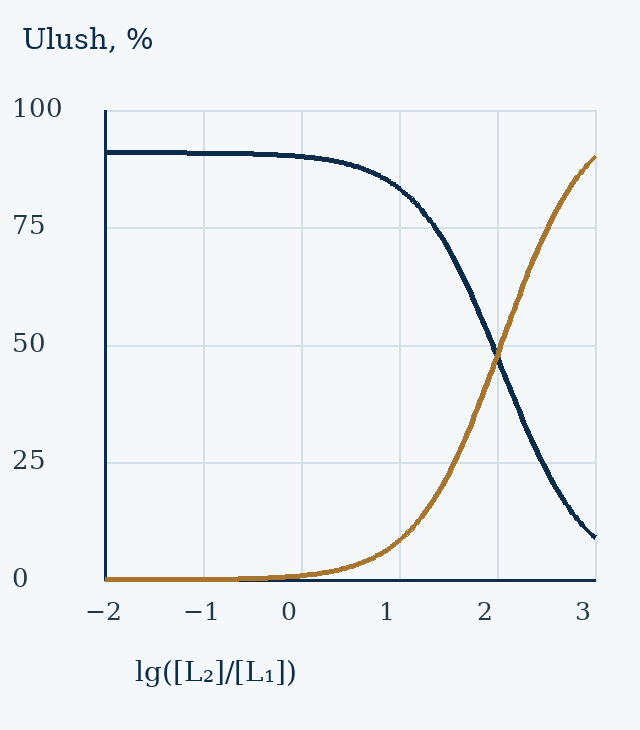

Source data for this figure (header and first rows):
x, curve1, curve2
-2.0, 90.9, 0.00909
-1.975, 90.9, 0.009629
-1.95, 90.9, 0.0102
-1.925, 90.9, 0.0108
-1.9, 90.9, 0.01144
-1.875, 90.9, 0.01212
-1.85, 90.9, 0.01284
-1.825, 90.9, 0.0136
-1.8, 90.9, 0.01441
-1.775, 90.9, 0.01526
-1.75, 90.89, 0.01616
-1.725, 90.89, 0.01712
-1.7, 90.89, 0.01814
-1.675, 90.89, 0.01921
-1.65, 90.89, 0.02035
-1.625, 90.89, 0.02155
-1.6, 90.89, 0.02283
-1.575, 90.89, 0.02418
-1.55, 90.89, 0.02562
-1.525, 90.88, 0.02713
-1.5, 90.88, 0.02874
-1.475, 90.88, 0.03044
-1.45, 90.88, 0.03225
-1.425, 90.88, 0.03416
-1.4, 90.88, 0.03618
-1.375, 90.87, 0.03832
-1.35, 90.87, 0.04059
-1.325, 90.87, 0.043
-1.3, 90.87, 0.04554
-1.275, 90.87, 0.04824
-1.25, 90.86, 0.0511
-1.225, 90.86, 0.05412
-1.2, 90.86, 0.05733
-1.175, 90.85, 0.06072
-1.15, 90.85, 0.06432
-1.125, 90.85, 0.06813
-1.1, 90.84, 0.07216
-1.075, 90.84, 0.07643
-1.05, 90.84, 0.08096
-1.025, 90.83, 0.08575
-1.0, 90.83, 0.09083
-0.975, 90.82, 0.0962
-0.95, 90.82, 0.1019
-0.925, 90.81, 0.1079
-0.9, 90.81, 0.1143
-0.875, 90.8, 0.1211
-0.85, 90.79, 0.1282
-0.825, 90.79, 0.1358
-0.8, 90.78, 0.1439
-0.775, 90.77, 0.1524
-0.75, 90.76, 0.1614
-0.725, 90.75, 0.1709
-0.7, 90.74, 0.1811
-0.675, 90.73, 0.1918
-0.65, 90.72, 0.2031
-0.625, 90.71, 0.2151
-0.6, 90.7, 0.2278
-0.575, 90.69, 0.2413
-0.55, 90.68, 0.2556
-0.525, 90.66, 0.2707
... 141 more rows
